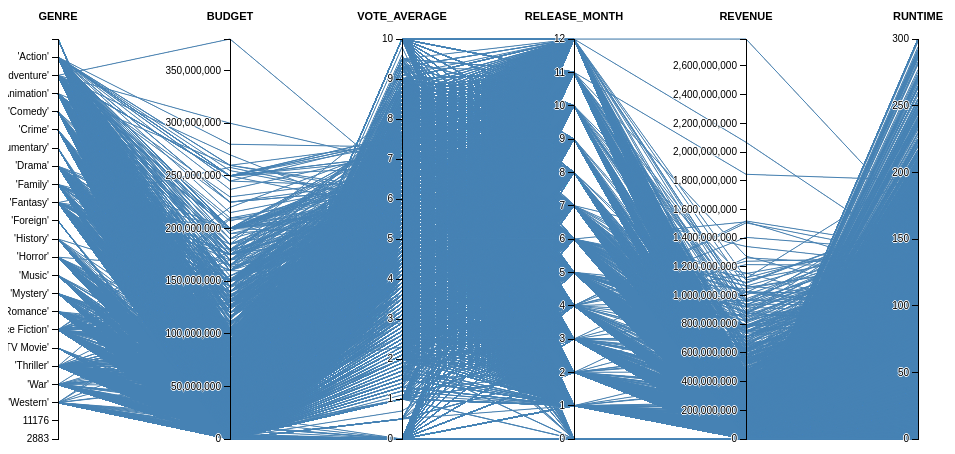
D3 v3 page, settled after 360 driven frames (6 s of simulated time); the page loaded 1 data file(s).



      var margin = {top: 50, right: 50, bottom: 50, left: 50},
      width = 960 - margin.left - margin.right,
      height = 500 - margin.top - margin.bottom;

      var dimensions = [
        {
          name: "Genre",
          scale: d3.scale.ordinal().rangePoints([0, height]),
          type: "string"
        },
        {
          name: "budget",
          scale: d3.scale.linear().range([height, 0]),
            type: "number"
        },
        {
          name: "vote_average",
          scale: d3.scale.linear().range([height, 0]),
            type: "number"
        },
        {
          name: "release_month",
          scale: d3.scale.linear().range([height, 0]),
            type: "number"
        },
        {
          name: "revenue",
          scale: d3.scale.linear().range([height, 0]),
          type: "number"
        },
        {
          name: "runtime",
          scale: d3.scale.linear().range([height, 0]),
          type: "number"
        }
        ];


      var x = d3.scale.ordinal().domain(dimensions.map(function(d) { return d.name; })).rangePoints([0, width]),
          y = {},
          dragging = {};

      var line = d3.svg.line(),
        axis = d3.svg.axis().orient("left"),
        background,
        foreground;

      var svg = d3.select("body").append("svg")
          .attr("width", width + margin.left + margin.right)
          .attr("height", height + margin.top + margin.bottom)
        .append("g")
          .attr("transform", "translate(" + margin.left + "," + margin.top + ")");

      d3.csv("cars/movies1.csv", function(error, movies) {

        //Create the dimensions depending on attribute "type" (number|string)
        //The x-scale calculates the position by attribute dimensions[x].name
        dimensions.forEach(function(dimension) {
          dimension.scale.domain(dimension.type === "number"
            ? d3.extent(movies, function(d) { return +d[dimension.name]; })
            : movies.map(function(d) { return d[dimension.name]; }).sort());
        });

        // Add grey background lines for context.
        background = svg.append("g")
            .attr("class", "background")
          .selectAll("path")
            .data(movies)
          .enter().append("path")
            .attr("d", path);

        // Add blue foreground lines for focus.
        foreground = svg.append("g")
            .attr("class", "foreground")
          .selectAll("path")
            .data(movies)
          .enter().append("path")
            .attr("d", path);

        // Add a group element for each dimension.
        var g = svg.selectAll(".dimension")
              .data(dimensions)
            .enter().append("g")
              .attr("class", "dimension")
              .attr("transform", function(d) { return "translate(" + x(d.name) + ")"; })
            .call(d3.behavior.drag()
                .origin(function(d) { return {x: x(d.name)}; })
              .on("dragstart", function(d) {
                dragging[d.name] = x(d.name);
                background.attr("visibility", "hidden");
              })
              .on("drag", function(d) {
                dragging[d.name] = Math.min(width, Math.max(0, d3.event.x));
                foreground.attr("d", path);
                dimensions.sort(function(a, b) { return position(a) - position(b); });
                x.domain(dimensions.map(function(d) { return d.name; }));
                g.attr("transform", function(d) { return "translate(" + position(d) + ")"; })
              })
              .on("dragend", function(d) {
                delete dragging[d.name];
                transition(d3.select(this)).attr("transform", "translate(" + x(d.name) + ")");
                transition(foreground).attr("d", path);
                background
                  .attr("d", path)
                  .transition()
                    .delay(500)
                    .duration(0)
                    .attr("visibility", null);
              })
            );

        // Add an axis and title.
        g.append("g")
            .attr("class", "axis")
          .each(function(d) { d3.select(this).call(axis.scale(d.scale)); })
            .append("text")
              .style("text-anchor", "middle")
              .attr("class", "axis-label")
              .attr("y", -19)
              .text(function(d) { return d.name; });

        // Add and store a brush for each axis.
        g.append("g")
            .attr("class", "brush")
          .each(function(d) {
            d3.select(this).call(d.scale.brush = d3.svg.brush().y(d.scale).on("brushstart", brushstart).on("brush", brush));
          })
          .selectAll("rect")
            .attr("x", -8)
            .attr("width", 16);
      });

      function position(d) {
        var v = dragging[d.name];
        return v == null ? x(d.name) : v;
      }

      function transition(g) {
        return g.transition().duration(500);
      }

      // Returns the path for a given data point.
      function path(d) {
        //return line(dimensions.map(function(p) { return [position(p), y[p](d[p])]; }));
        return line(dimensions.map(function(dimension) {
          var v = dragging[dimension.name];
          var tx = v == null ? x(dimension.name) : v;
          return [tx, dimension.scale(d[dimension.name])];
        }));
      }

      function brushstart() {
        d3.event.sourceEvent.stopPropagation();
      }

      // Handles a brush event, toggling the display of foreground lines.
      function brush() {
        var actives = dimensions.filter(function(p) { return !p.scale.brush.empty(); }),
          extents = actives.map(function(p) { return p.scale.brush.extent(); });

        foreground.style("display", function(d) {
          return actives.every(function(p, i) {
            if(p.type==="number"){
              return extents[i][0] <= parseFloat(d[p.name]) && parseFloat(d[p.name]) <= extents[i][1];
            }else{
              return extents[i][0] <= p.scale(d[p.name]) && p.scale(d[p.name]) <= extents[i][1];
            }
          }) ? null : "none";
        });
      }
    

### data: cars/movies1.csv
?Genre, budget, vote_average, release_month, revenue, runtime
'Documentary', 0, 9.5, 11, 0, 300
'Romance', 0, 8.8, 11, 0, 300
'Documentary', 0, 7.1, 1, 0, 300
'Drama', 0, 5.9, 5, 0, 300
'Romance', 0, 7, 11, 0, 300
'Adventure', 0, 7, 12, 0, 300
'Drama', 0, 3, 11, 0, 300
'Adventure', 0, 5, 6, 0, 300
'Comedy', 0, 6.5, 9, 0, 300
'Documentary', 0, 5, 1, 0, 300
'Drama', 0, 0, 10, 0, 300
, 0, 0, 1, 0, 300
'Action', 0, 0, 12, 0, 299
'Drama', 0, 6.6, 12, 0, 298
'Documentary', 0, 8.2, 10, 0, 294
'Action', 20000000, 6.7, 12, 0, 292
'Documentary', 0, 8.1, 1, 0, 292
, 0, 8.4, 11, 0, 291
'Adventure', 0, 7.4, 12, 0, 290
'Adventure', 0, 6.5, 6, 0, 290
'Documentary', 0, 8.8, 9, 0, 289
'Documentary', 0, 9.5, 7, 0, 288
'Thriller', 23000000, 6.3, 9, 0, 287
'Adventure', 0, 0, 12, 0, 287
'Horror', 0, 6.7, 11, 0, 286
'War', 0, 8, 1, 0, 285
'Drama', 150000, 8.3, 4, 0, 283
'Drama', 0, 6.3, 12, 0, 282
'Drama', 0, 7, 2, 0, 281
'War', 0, 5, 6, 0, 277
'War', 0, 6.3, 6, 0, 275
'Horror', 0, 8, 11, 0, 273
'Drama', 0, 7, 2, 0, 273
'Science Fiction', 0, 7.3, 5, 0, 272
'Mystery', 2500000, 6.9, 10, 0, 272
'Western', 0, 6.3, 5, 0, 272
'Documentary', 0, 0, 11, 0, 271
'Action', 0, 7.8, 12, 0, 270
'Action', 12000000, 8.2, 3, 0, 270
'Adventure', 0, 6.6, 4, 0, 270
'Crime', 0, 7.6, 4, 0, 270
, 0, 8, 1, 0, 270
'Drama', 0, 7.3, 1, 0, 270
'Drama', 0, 5.6, 5, 0, 270
'Adventure', 0, 5, 1, 0, 270
, 0, 10, 11, 0, 270
'Documentary', 0, 8, 5, 0, 270
'Adventure', 0, 0, 2, 0, 270
'Comedy', 0, 6.4, 6, 0, 268
'War', 0, 6.5, 11, 0, 267
'Drama', 0, 6.8, 1, 0, 265
'Drama', 0, 6.3, 11, 0, 265
'Thriller', 0, 7, 1, 0, 264
'Western', 0, 0, 2, 0, 264
'Documentary', 13000000, 8.6, 9, 0, 263
'Action', 0, 6.2, 5, 0, 263
'Action', 0, 7, 7, 0, 260
'Drama', 0, 3.6, 8, 0, 260
'Documentary', 0, 3.6, 9, 0, 260
'Romance', 0, 8, 11, 0, 260
... 45,297 more rows